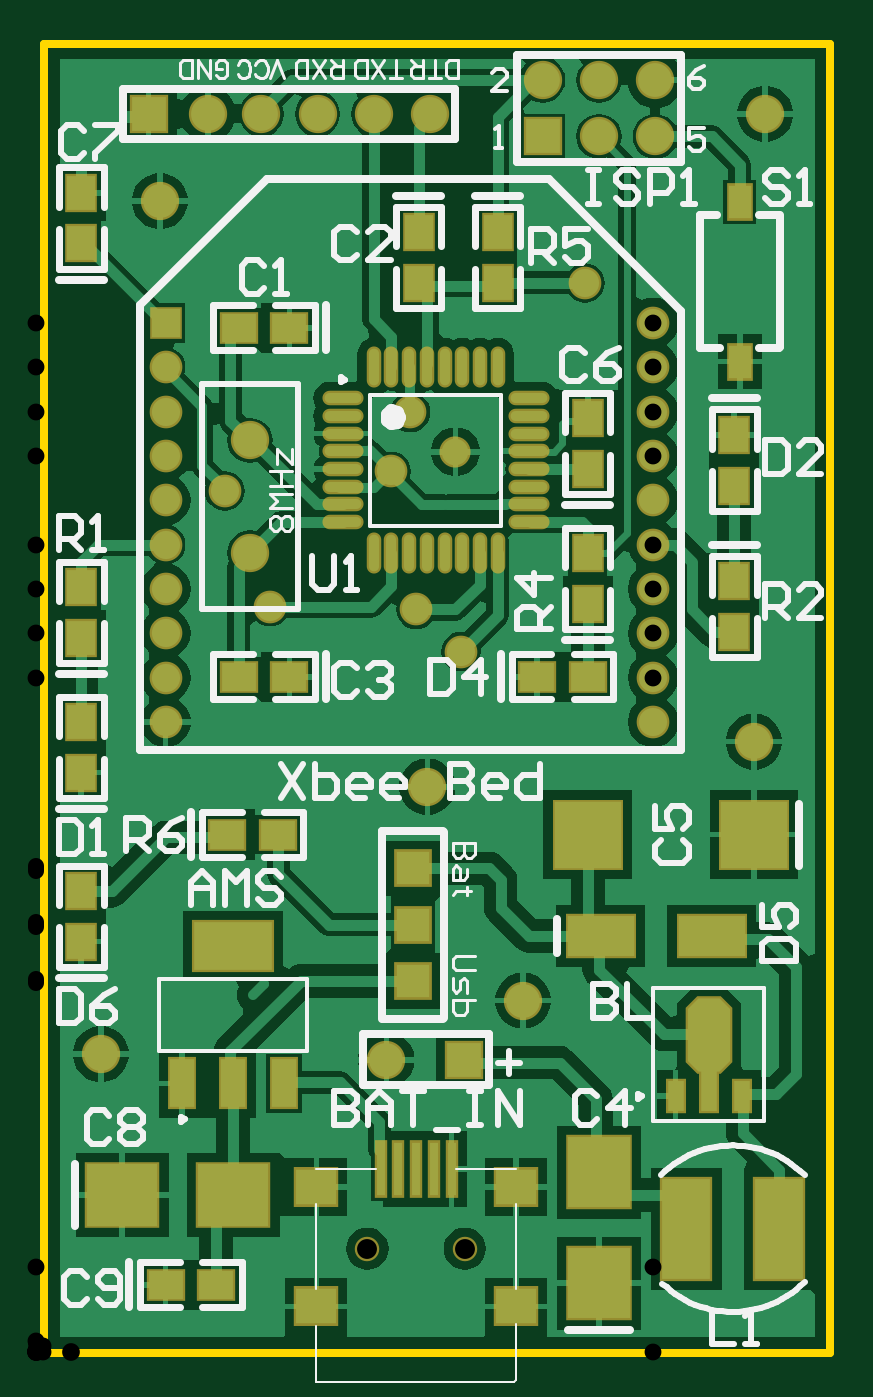
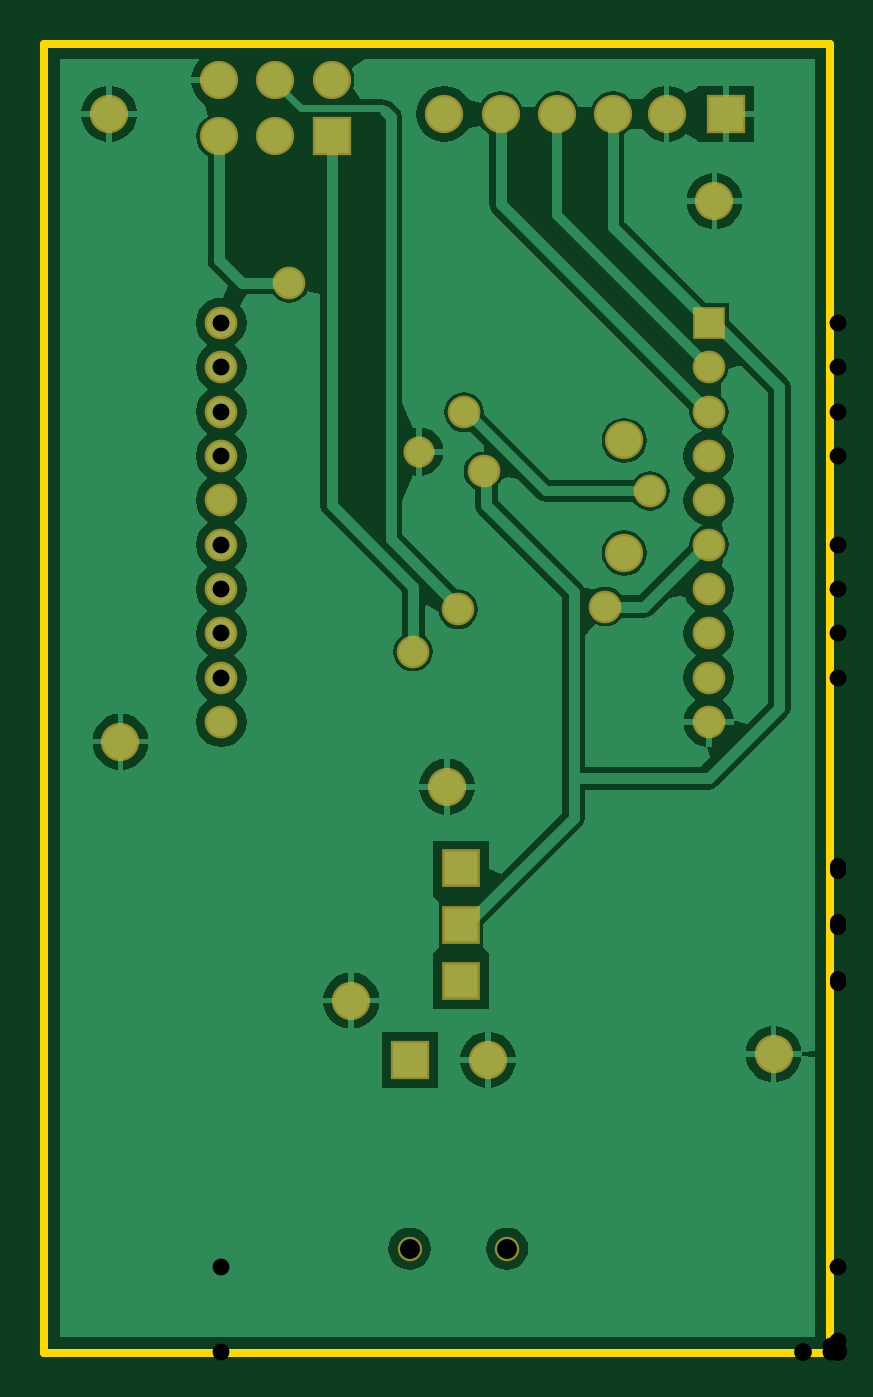
Circuit board: 11 layer files. Board 35.4 x 59.1 mm.
- drill: XbeeBed-RoundHoles-Plated.TXT (674 bytes)
- drill: XbeeBed-SlotHoles-Plated.TXT (173 bytes)
- drill: XbeeBed.DRL (636 bytes)
- bottom_copper: XbeeBed.GBL (24078 bytes)
- paste: XbeeBed.GBP (1270 bytes)
- bottom_mask: XbeeBed.GBS (3394 bytes)
- outline: XbeeBed.GKO (2348 bytes)
- top_copper: XbeeBed.GTL (39298 bytes)
- top_silk: XbeeBed.GTO (17622 bytes)
- paste: XbeeBed.GTP (3037 bytes)
- top_mask: XbeeBed.GTS (5156 bytes)

=== drill: XbeeBed-RoundHoles-Plated.TXT ===
M48
;Layer_Color=9474304
;FILE_FORMAT=2:5
INCH,LZ
;TYPE=PLATED
T1F00S00C0.02165
T3F00S00C0.02800
T4F00S00C0.02992
T5F00S00C0.03000
T6F00S00C0.03150
T7F00S00C0.03543
%
T01
X00745Y016
T03
X00415Y01325
X00675Y0132
X00755Y01245
X0063Y01565
X00665Y0167
X00335Y0153
X00975Y019
T04
X0023Y0112
Y0119874
X0109614
Y0112
Y0127748
Y0135622
Y0143496
Y015137
Y0159244
Y0167118
Y0174992
Y0182866
X0023
Y0174992
Y0167118
Y0159244
Y015137
Y0143496
Y0135622
Y0127748
T05
X01275Y01085
X00695Y01005
X00865Y00625
X00115Y0053
X0038Y0142
Y0162
X0022Y02045
X002Y022
X00305
X004
X005
X006
X007
X009Y0216
Y0226
X01
Y0216
X011
Y0226
X01295Y022
T06
X006222Y0052
X0076
T07
X0058839Y0018432
X0076161
M30

=== drill: XbeeBed-SlotHoles-Plated.TXT (173 bytes, source withheld) ===
=== drill: XbeeBed.DRL (636 bytes, source withheld) ===
=== bottom_copper: XbeeBed.GBL (24078 bytes, source omitted) ===
=== paste: XbeeBed.GBP ===
%FSLAX25Y25*%
%MOIN*%
G70*
G01*
G75*
G04 Layer_Color=128*
%ADD10R,0.05000X0.06000*%
%ADD11R,0.06000X0.05000*%
%ADD12R,0.04331X0.08465*%
%ADD13R,0.04331X0.08465*%
%ADD14R,0.13780X0.08465*%
%ADD15R,0.08661X0.17716*%
%ADD16R,0.07087X0.06299*%
%ADD17R,0.01575X0.09449*%
%ADD18R,0.03937X0.05906*%
%ADD19R,0.12598X0.11024*%
%ADD20R,0.02756X0.05315*%
%ADD21R,0.02756X0.07087*%
G04:AMPARAMS|DCode=22|XSize=74.8mil|YSize=129.92mil|CornerRadius=0mil|HoleSize=0mil|Usage=FLASHONLY|Rotation=0.000|XOffset=0mil|YOffset=0mil|HoleType=Round|Shape=Octagon|*
%AMOCTAGOND22*
4,1,8,-0.01870,0.06496,0.01870,0.06496,0.03740,0.04626,0.03740,-0.04626,0.01870,-0.06496,-0.01870,-0.06496,-0.03740,-0.04626,-0.03740,0.04626,-0.01870,0.06496,0.0*
%
%ADD22OCTAGOND22*%

%ADD23R,0.11024X0.12598*%
%ADD24R,0.11811X0.11811*%
%ADD25R,0.11811X0.07087*%
%ADD26O,0.01772X0.06496*%
%ADD27O,0.06496X0.01772*%
%ADD28C,0.01969*%
%ADD29C,0.01181*%
%ADD30C,0.01772*%
%ADD31C,0.06000*%
%ADD32R,0.06000X0.06000*%
%ADD33R,0.06000X0.06000*%
%ADD34R,0.05906X0.05906*%
%ADD35C,0.05000*%
%ADD36R,0.05000X0.05000*%
%ADD37C,0.04724*%
%ADD38C,0.03543*%
%ADD39C,0.00984*%
%ADD40C,0.01000*%
%ADD41C,0.02362*%
%ADD42C,0.01200*%
%ADD43C,0.01378*%
%ADD44C,0.00787*%
%ADD45C,0.00394*%
%ADD46C,0.00606*%
%ADD47C,0.00591*%
M02*

=== bottom_mask: XbeeBed.GBS ===
%FSLAX25Y25*%
%MOIN*%
G70*
G01*
G75*
G04 Layer_Color=16711935*
%ADD10R,0.05000X0.06000*%
%ADD11R,0.06000X0.05000*%
%ADD12R,0.04331X0.08465*%
%ADD13R,0.04331X0.08465*%
%ADD14R,0.13780X0.08465*%
%ADD15R,0.08661X0.17716*%
%ADD16R,0.07087X0.06299*%
%ADD17R,0.01575X0.09449*%
%ADD18R,0.03937X0.05906*%
%ADD19R,0.12598X0.11024*%
%ADD20R,0.02756X0.05315*%
%ADD21R,0.02756X0.07087*%
G04:AMPARAMS|DCode=22|XSize=74.8mil|YSize=129.92mil|CornerRadius=0mil|HoleSize=0mil|Usage=FLASHONLY|Rotation=0.000|XOffset=0mil|YOffset=0mil|HoleType=Round|Shape=Octagon|*
%AMOCTAGOND22*
4,1,8,-0.01870,0.06496,0.01870,0.06496,0.03740,0.04626,0.03740,-0.04626,0.01870,-0.06496,-0.01870,-0.06496,-0.03740,-0.04626,-0.03740,0.04626,-0.01870,0.06496,0.0*
%
%ADD22OCTAGOND22*%

%ADD23R,0.11024X0.12598*%
%ADD24R,0.11811X0.11811*%
%ADD25R,0.11811X0.07087*%
%ADD26O,0.01772X0.06496*%
%ADD27O,0.06496X0.01772*%
%ADD28C,0.01969*%
%ADD29C,0.01181*%
%ADD30C,0.01772*%
%ADD31C,0.06000*%
%ADD32R,0.06000X0.06000*%
%ADD33R,0.06000X0.06000*%
%ADD34R,0.05906X0.05906*%
%ADD35C,0.05000*%
%ADD36R,0.05000X0.05000*%
%ADD37C,0.04724*%
%ADD38C,0.03543*%
%ADD39C,0.00984*%
%ADD40C,0.01000*%
%ADD41C,0.02362*%
%ADD42C,0.01200*%
%ADD43C,0.01378*%
%ADD44C,0.00787*%
%ADD45C,0.00394*%
%ADD46C,0.00606*%
%ADD47C,0.00591*%
%ADD48R,0.05800X0.06800*%
%ADD49R,0.06800X0.05800*%
%ADD50R,0.05131X0.09265*%
%ADD51R,0.05131X0.09265*%
%ADD52R,0.14579X0.09265*%
%ADD53R,0.09461X0.18517*%
%ADD54R,0.07887X0.07099*%
%ADD55R,0.02375X0.10249*%
%ADD56R,0.04737X0.06706*%
%ADD57R,0.13398X0.11824*%
%ADD58R,0.03556X0.06115*%
%ADD59R,0.03556X0.07887*%
G04:AMPARAMS|DCode=60|XSize=82.8mil|YSize=137.92mil|CornerRadius=0mil|HoleSize=0mil|Usage=FLASHONLY|Rotation=0.000|XOffset=0mil|YOffset=0mil|HoleType=Round|Shape=Octagon|*
%AMOCTAGOND60*
4,1,8,-0.02070,0.06896,0.02070,0.06896,0.04140,0.04826,0.04140,-0.04826,0.02070,-0.06896,-0.02070,-0.06896,-0.04140,-0.04826,-0.04140,0.04826,-0.02070,0.06896,0.0*
%
%ADD60OCTAGOND60*%

%ADD61R,0.11824X0.13398*%
%ADD62R,0.12611X0.12611*%
%ADD63R,0.12611X0.07887*%
%ADD64O,0.02572X0.07296*%
%ADD65O,0.07296X0.02572*%
%ADD66C,0.06800*%
%ADD67R,0.06800X0.06800*%
%ADD68R,0.06800X0.06800*%
%ADD69R,0.06706X0.06706*%
%ADD70C,0.05800*%
%ADD71R,0.05800X0.05800*%
%ADD72C,0.05524*%
%ADD73C,0.04343*%
D66*
X110000Y226000D02*
D03*
Y216000D02*
D03*
X100000Y226000D02*
D03*
Y216000D02*
D03*
X90000Y226000D02*
D03*
X62220Y52000D02*
D03*
X38000Y142000D02*
D03*
Y162000D02*
D03*
X70000Y220000D02*
D03*
X60000D02*
D03*
X50000D02*
D03*
X40000D02*
D03*
X30500D02*
D03*
X127500Y108500D02*
D03*
X22000Y204500D02*
D03*
X11500Y53000D02*
D03*
X69500Y100500D02*
D03*
X86500Y62500D02*
D03*
X129500Y220000D02*
D03*
D67*
X90000Y216000D02*
D03*
X76000Y52000D02*
D03*
D68*
X20000Y220000D02*
D03*
D69*
X67000Y66000D02*
D03*
Y76000D02*
D03*
Y86000D02*
D03*
D70*
X109614Y182866D02*
D03*
Y174992D02*
D03*
Y167118D02*
D03*
Y159244D02*
D03*
Y151370D02*
D03*
Y143496D02*
D03*
Y135622D02*
D03*
Y127748D02*
D03*
Y119874D02*
D03*
Y112000D02*
D03*
X23000D02*
D03*
Y119874D02*
D03*
Y127748D02*
D03*
Y135622D02*
D03*
Y143496D02*
D03*
Y151370D02*
D03*
Y159244D02*
D03*
Y167118D02*
D03*
Y174992D02*
D03*
X67500Y132000D02*
D03*
X75500Y124500D02*
D03*
X97500Y190000D02*
D03*
X66500Y167000D02*
D03*
X63000Y156500D02*
D03*
X41500Y132500D02*
D03*
X33500Y153000D02*
D03*
D71*
X23000Y182866D02*
D03*
D72*
X74500Y160000D02*
D03*
D73*
X58839Y18432D02*
D03*
X76161D02*
D03*
M02*

=== outline: XbeeBed.GKO ===
%FSLAX25Y25*%
%MOIN*%
G70*
G01*
G75*
G04 Layer_Color=16711935*
%ADD10R,0.05000X0.06000*%
%ADD11R,0.06000X0.05000*%
%ADD12R,0.04331X0.08465*%
%ADD13R,0.04331X0.08465*%
%ADD14R,0.13780X0.08465*%
%ADD15R,0.08661X0.17716*%
%ADD16R,0.07087X0.06299*%
%ADD17R,0.01575X0.09449*%
%ADD18R,0.03937X0.05906*%
%ADD19R,0.12598X0.11024*%
%ADD20R,0.02756X0.05315*%
%ADD21R,0.02756X0.07087*%
G04:AMPARAMS|DCode=22|XSize=74.8mil|YSize=129.92mil|CornerRadius=0mil|HoleSize=0mil|Usage=FLASHONLY|Rotation=0.000|XOffset=0mil|YOffset=0mil|HoleType=Round|Shape=Octagon|*
%AMOCTAGOND22*
4,1,8,-0.01870,0.06496,0.01870,0.06496,0.03740,0.04626,0.03740,-0.04626,0.01870,-0.06496,-0.01870,-0.06496,-0.03740,-0.04626,-0.03740,0.04626,-0.01870,0.06496,0.0*
%
%ADD22OCTAGOND22*%

%ADD23R,0.11024X0.12598*%
%ADD24R,0.11811X0.11811*%
%ADD25R,0.11811X0.07087*%
%ADD26O,0.01772X0.06496*%
%ADD27O,0.06496X0.01772*%
%ADD28C,0.01969*%
%ADD29C,0.01181*%
%ADD30C,0.01772*%
%ADD31C,0.06000*%
%ADD32R,0.06000X0.06000*%
%ADD33R,0.06000X0.06000*%
%ADD34R,0.05906X0.05906*%
%ADD35C,0.05000*%
%ADD36R,0.05000X0.05000*%
%ADD37C,0.04724*%
%ADD38C,0.03543*%
%ADD39C,0.00984*%
%ADD40C,0.01000*%
%ADD41C,0.02362*%
%ADD42C,0.01200*%
%ADD43C,0.01378*%
%ADD44C,0.00787*%
%ADD45C,0.00394*%
%ADD46C,0.00606*%
%ADD47C,0.00591*%
%ADD48R,0.05800X0.06800*%
%ADD49R,0.06800X0.05800*%
%ADD50R,0.05131X0.09265*%
%ADD51R,0.05131X0.09265*%
%ADD52R,0.14579X0.09265*%
%ADD53R,0.09461X0.18517*%
%ADD54R,0.07887X0.07099*%
%ADD55R,0.02375X0.10249*%
%ADD56R,0.04737X0.06706*%
%ADD57R,0.13398X0.11824*%
%ADD58R,0.03556X0.06115*%
%ADD59R,0.03556X0.07887*%
G04:AMPARAMS|DCode=60|XSize=82.8mil|YSize=137.92mil|CornerRadius=0mil|HoleSize=0mil|Usage=FLASHONLY|Rotation=0.000|XOffset=0mil|YOffset=0mil|HoleType=Round|Shape=Octagon|*
%AMOCTAGOND60*
4,1,8,-0.02070,0.06896,0.02070,0.06896,0.04140,0.04826,0.04140,-0.04826,0.02070,-0.06896,-0.02070,-0.06896,-0.04140,-0.04826,-0.04140,0.04826,-0.02070,0.06896,0.0*
%
%ADD60OCTAGOND60*%

%ADD61R,0.11824X0.13398*%
%ADD62R,0.12611X0.12611*%
%ADD63R,0.12611X0.07887*%
%ADD64O,0.02572X0.07296*%
%ADD65O,0.07296X0.02572*%
%ADD66C,0.06800*%
%ADD67R,0.06800X0.06800*%
%ADD68R,0.06800X0.06800*%
%ADD69R,0.06706X0.06706*%
%ADD70C,0.05800*%
%ADD71R,0.05800X0.05800*%
%ADD72C,0.05524*%
%ADD73C,0.04343*%
D43*
X1500Y0D02*
Y232500D01*
Y0D02*
X141000D01*
Y232500D01*
X1500D02*
X141000D01*
M02*

=== top_copper: XbeeBed.GTL (39298 bytes, source omitted) ===
=== top_silk: XbeeBed.GTO (17622 bytes, source omitted) ===
=== paste: XbeeBed.GTP ===
%FSLAX25Y25*%
%MOIN*%
G70*
G01*
G75*
G04 Layer_Color=8421504*
%ADD10R,0.05000X0.06000*%
%ADD11R,0.06000X0.05000*%
%ADD12R,0.04331X0.08465*%
%ADD13R,0.04331X0.08465*%
%ADD14R,0.13780X0.08465*%
%ADD15R,0.08661X0.17716*%
%ADD16R,0.07087X0.06299*%
%ADD17R,0.01575X0.09449*%
%ADD18R,0.03937X0.05906*%
%ADD19R,0.12598X0.11024*%
%ADD20R,0.02756X0.05315*%
%ADD21R,0.02756X0.07087*%
G04:AMPARAMS|DCode=22|XSize=74.8mil|YSize=129.92mil|CornerRadius=0mil|HoleSize=0mil|Usage=FLASHONLY|Rotation=0.000|XOffset=0mil|YOffset=0mil|HoleType=Round|Shape=Octagon|*
%AMOCTAGOND22*
4,1,8,-0.01870,0.06496,0.01870,0.06496,0.03740,0.04626,0.03740,-0.04626,0.01870,-0.06496,-0.01870,-0.06496,-0.03740,-0.04626,-0.03740,0.04626,-0.01870,0.06496,0.0*
%
%ADD22OCTAGOND22*%

%ADD23R,0.11024X0.12598*%
%ADD24R,0.11811X0.11811*%
%ADD25R,0.11811X0.07087*%
%ADD26O,0.01772X0.06496*%
%ADD27O,0.06496X0.01772*%
%ADD28C,0.01969*%
%ADD29C,0.01181*%
%ADD30C,0.01772*%
%ADD31C,0.06000*%
%ADD32R,0.06000X0.06000*%
%ADD33R,0.06000X0.06000*%
%ADD34R,0.05906X0.05906*%
%ADD35C,0.05000*%
%ADD36R,0.05000X0.05000*%
%ADD37C,0.04724*%
%ADD38C,0.03543*%
%ADD39C,0.00984*%
%ADD40C,0.01000*%
%ADD41C,0.02362*%
%ADD42C,0.01200*%
%ADD43C,0.01378*%
%ADD44C,0.00787*%
%ADD45C,0.00394*%
%ADD46C,0.00606*%
%ADD47C,0.00591*%
D10*
X8000Y206000D02*
D03*
Y197000D02*
D03*
X124000Y128000D02*
D03*
Y137000D02*
D03*
X98000Y142000D02*
D03*
Y133000D02*
D03*
X82000Y190000D02*
D03*
Y199000D02*
D03*
X124000Y154000D02*
D03*
Y163000D02*
D03*
X8000Y82000D02*
D03*
Y73000D02*
D03*
X68000Y190000D02*
D03*
Y199000D02*
D03*
X98000Y166000D02*
D03*
Y157000D02*
D03*
X8000Y136000D02*
D03*
Y127000D02*
D03*
Y112000D02*
D03*
Y103000D02*
D03*
D11*
X43000Y92000D02*
D03*
X34000D02*
D03*
X98000Y120000D02*
D03*
X89000D02*
D03*
X23000Y12000D02*
D03*
X32000D02*
D03*
X36000Y120000D02*
D03*
X45000D02*
D03*
X36000Y182000D02*
D03*
X45000D02*
D03*
D12*
X25945Y47795D02*
D03*
X44055D02*
D03*
D13*
X35000D02*
D03*
D14*
Y72205D02*
D03*
D15*
X132000Y22000D02*
D03*
X115465D02*
D03*
D16*
X85216Y8195D02*
D03*
X49784D02*
D03*
Y29455D02*
D03*
X85216D02*
D03*
D17*
X61201Y32605D02*
D03*
X64350D02*
D03*
X67500D02*
D03*
X70650D02*
D03*
X73799D02*
D03*
D18*
X125000Y176000D02*
D03*
Y204346D02*
D03*
D19*
X35000Y28000D02*
D03*
X15315D02*
D03*
D20*
X125406Y45537D02*
D03*
X113594D02*
D03*
D21*
X119500Y46423D02*
D03*
D22*
X119500Y56463D02*
D03*
D23*
X100000Y32000D02*
D03*
Y12315D02*
D03*
D24*
X98000Y92000D02*
D03*
X127528D02*
D03*
D25*
X120000Y74000D02*
D03*
X100315D02*
D03*
D26*
X59976Y175035D02*
D03*
X63126D02*
D03*
X66276D02*
D03*
X69425D02*
D03*
X72575D02*
D03*
X75724D02*
D03*
X78874D02*
D03*
X82024D02*
D03*
Y141965D02*
D03*
X78874D02*
D03*
X75724D02*
D03*
X72575D02*
D03*
X69425D02*
D03*
X66276D02*
D03*
X63126D02*
D03*
X59976D02*
D03*
D27*
X87535Y169524D02*
D03*
Y166374D02*
D03*
Y163224D02*
D03*
Y160075D02*
D03*
Y156925D02*
D03*
Y153776D02*
D03*
Y150626D02*
D03*
Y147476D02*
D03*
X54465D02*
D03*
Y150626D02*
D03*
Y153776D02*
D03*
Y156925D02*
D03*
Y160075D02*
D03*
Y163224D02*
D03*
Y166374D02*
D03*
Y169524D02*
D03*
M02*

=== top_mask: XbeeBed.GTS ===
%FSLAX25Y25*%
%MOIN*%
G70*
G01*
G75*
G04 Layer_Color=8388736*
%ADD10R,0.05000X0.06000*%
%ADD11R,0.06000X0.05000*%
%ADD12R,0.04331X0.08465*%
%ADD13R,0.04331X0.08465*%
%ADD14R,0.13780X0.08465*%
%ADD15R,0.08661X0.17716*%
%ADD16R,0.07087X0.06299*%
%ADD17R,0.01575X0.09449*%
%ADD18R,0.03937X0.05906*%
%ADD19R,0.12598X0.11024*%
%ADD20R,0.02756X0.05315*%
%ADD21R,0.02756X0.07087*%
G04:AMPARAMS|DCode=22|XSize=74.8mil|YSize=129.92mil|CornerRadius=0mil|HoleSize=0mil|Usage=FLASHONLY|Rotation=0.000|XOffset=0mil|YOffset=0mil|HoleType=Round|Shape=Octagon|*
%AMOCTAGOND22*
4,1,8,-0.01870,0.06496,0.01870,0.06496,0.03740,0.04626,0.03740,-0.04626,0.01870,-0.06496,-0.01870,-0.06496,-0.03740,-0.04626,-0.03740,0.04626,-0.01870,0.06496,0.0*
%
%ADD22OCTAGOND22*%

%ADD23R,0.11024X0.12598*%
%ADD24R,0.11811X0.11811*%
%ADD25R,0.11811X0.07087*%
%ADD26O,0.01772X0.06496*%
%ADD27O,0.06496X0.01772*%
%ADD28C,0.01969*%
%ADD29C,0.01181*%
%ADD30C,0.01772*%
%ADD31C,0.06000*%
%ADD32R,0.06000X0.06000*%
%ADD33R,0.06000X0.06000*%
%ADD34R,0.05906X0.05906*%
%ADD35C,0.05000*%
%ADD36R,0.05000X0.05000*%
%ADD37C,0.04724*%
%ADD38C,0.03543*%
%ADD39C,0.00984*%
%ADD40C,0.01000*%
%ADD41C,0.02362*%
%ADD42C,0.01200*%
%ADD43C,0.01378*%
%ADD44C,0.00787*%
%ADD45C,0.00394*%
%ADD46C,0.00606*%
%ADD47C,0.00591*%
%ADD48R,0.05800X0.06800*%
%ADD49R,0.06800X0.05800*%
%ADD50R,0.05131X0.09265*%
%ADD51R,0.05131X0.09265*%
%ADD52R,0.14579X0.09265*%
%ADD53R,0.09461X0.18517*%
%ADD54R,0.07887X0.07099*%
%ADD55R,0.02375X0.10249*%
%ADD56R,0.04737X0.06706*%
%ADD57R,0.13398X0.11824*%
%ADD58R,0.03556X0.06115*%
%ADD59R,0.03556X0.07887*%
G04:AMPARAMS|DCode=60|XSize=82.8mil|YSize=137.92mil|CornerRadius=0mil|HoleSize=0mil|Usage=FLASHONLY|Rotation=0.000|XOffset=0mil|YOffset=0mil|HoleType=Round|Shape=Octagon|*
%AMOCTAGOND60*
4,1,8,-0.02070,0.06896,0.02070,0.06896,0.04140,0.04826,0.04140,-0.04826,0.02070,-0.06896,-0.02070,-0.06896,-0.04140,-0.04826,-0.04140,0.04826,-0.02070,0.06896,0.0*
%
%ADD60OCTAGOND60*%

%ADD61R,0.11824X0.13398*%
%ADD62R,0.12611X0.12611*%
%ADD63R,0.12611X0.07887*%
%ADD64O,0.02572X0.07296*%
%ADD65O,0.07296X0.02572*%
%ADD66C,0.06800*%
%ADD67R,0.06800X0.06800*%
%ADD68R,0.06800X0.06800*%
%ADD69R,0.06706X0.06706*%
%ADD70C,0.05800*%
%ADD71R,0.05800X0.05800*%
%ADD72C,0.05524*%
%ADD73C,0.04343*%
D48*
X8000Y206000D02*
D03*
Y197000D02*
D03*
X124000Y128000D02*
D03*
Y137000D02*
D03*
X98000Y142000D02*
D03*
Y133000D02*
D03*
X82000Y190000D02*
D03*
Y199000D02*
D03*
X124000Y154000D02*
D03*
Y163000D02*
D03*
X8000Y82000D02*
D03*
Y73000D02*
D03*
X68000Y190000D02*
D03*
Y199000D02*
D03*
X98000Y166000D02*
D03*
Y157000D02*
D03*
X8000Y136000D02*
D03*
Y127000D02*
D03*
Y112000D02*
D03*
Y103000D02*
D03*
D49*
X43000Y92000D02*
D03*
X34000D02*
D03*
X98000Y120000D02*
D03*
X89000D02*
D03*
X23000Y12000D02*
D03*
X32000D02*
D03*
X36000Y120000D02*
D03*
X45000D02*
D03*
X36000Y182000D02*
D03*
X45000D02*
D03*
D50*
X25945Y47795D02*
D03*
X44055D02*
D03*
D51*
X35000D02*
D03*
D52*
Y72205D02*
D03*
D53*
X132000Y22000D02*
D03*
X115465D02*
D03*
D54*
X85216Y8195D02*
D03*
X49784D02*
D03*
Y29455D02*
D03*
X85216D02*
D03*
D55*
X61201Y32605D02*
D03*
X64350D02*
D03*
X67500D02*
D03*
X70650D02*
D03*
X73799D02*
D03*
D56*
X125000Y176000D02*
D03*
Y204346D02*
D03*
D57*
X35000Y28000D02*
D03*
X15315D02*
D03*
D58*
X125406Y45537D02*
D03*
X113594D02*
D03*
D59*
X119500Y46423D02*
D03*
D60*
X119500Y56463D02*
D03*
D61*
X100000Y32000D02*
D03*
Y12315D02*
D03*
D62*
X98000Y92000D02*
D03*
X127528D02*
D03*
D63*
X120000Y74000D02*
D03*
X100315D02*
D03*
D64*
X59976Y175035D02*
D03*
X63126D02*
D03*
X66276D02*
D03*
X69425D02*
D03*
X72575D02*
D03*
X75724D02*
D03*
X78874D02*
D03*
X82024D02*
D03*
Y141965D02*
D03*
X78874D02*
D03*
X75724D02*
D03*
X72575D02*
D03*
X69425D02*
D03*
X66276D02*
D03*
X63126D02*
D03*
X59976D02*
D03*
D65*
X87535Y169524D02*
D03*
Y166374D02*
D03*
Y163224D02*
D03*
Y160075D02*
D03*
Y156925D02*
D03*
Y153776D02*
D03*
Y150626D02*
D03*
Y147476D02*
D03*
X54465D02*
D03*
Y150626D02*
D03*
Y153776D02*
D03*
Y156925D02*
D03*
Y160075D02*
D03*
Y163224D02*
D03*
Y166374D02*
D03*
Y169524D02*
D03*
D66*
X110000Y226000D02*
D03*
Y216000D02*
D03*
X100000Y226000D02*
D03*
Y216000D02*
D03*
X90000Y226000D02*
D03*
X62220Y52000D02*
D03*
X38000Y142000D02*
D03*
Y162000D02*
D03*
X70000Y220000D02*
D03*
X60000D02*
D03*
X50000D02*
D03*
X40000D02*
D03*
X30500D02*
D03*
X127500Y108500D02*
D03*
X22000Y204500D02*
D03*
X11500Y53000D02*
D03*
X69500Y100500D02*
D03*
X86500Y62500D02*
D03*
X129500Y220000D02*
D03*
D67*
X90000Y216000D02*
D03*
X76000Y52000D02*
D03*
D68*
X20000Y220000D02*
D03*
D69*
X67000Y66000D02*
D03*
Y76000D02*
D03*
Y86000D02*
D03*
D70*
X109614Y182866D02*
D03*
Y174992D02*
D03*
Y167118D02*
D03*
Y159244D02*
D03*
Y151370D02*
D03*
Y143496D02*
D03*
Y135622D02*
D03*
Y127748D02*
D03*
Y119874D02*
D03*
Y112000D02*
D03*
X23000D02*
D03*
Y119874D02*
D03*
Y127748D02*
D03*
Y135622D02*
D03*
Y143496D02*
D03*
Y151370D02*
D03*
Y159244D02*
D03*
Y167118D02*
D03*
Y174992D02*
D03*
X67500Y132000D02*
D03*
X75500Y124500D02*
D03*
X97500Y190000D02*
D03*
X66500Y167000D02*
D03*
X63000Y156500D02*
D03*
X41500Y132500D02*
D03*
X33500Y153000D02*
D03*
D71*
X23000Y182866D02*
D03*
D72*
X74500Y160000D02*
D03*
D73*
X58839Y18432D02*
D03*
X76161D02*
D03*
M02*

